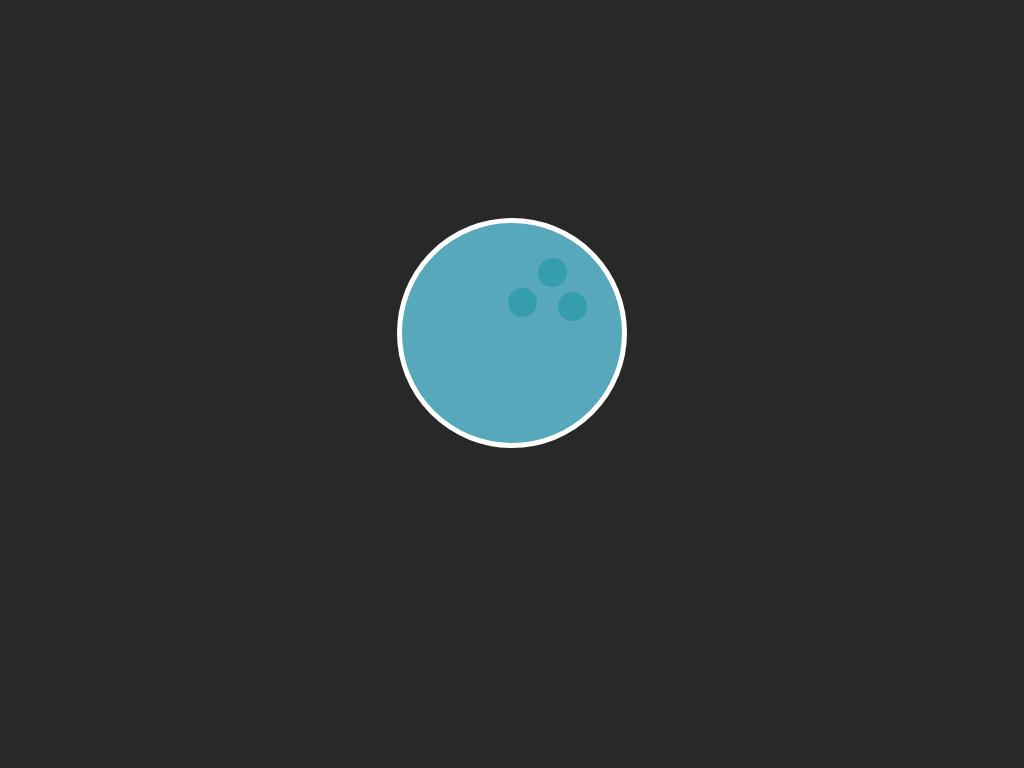

Give the HTML and CSS whose rendering is this image.

<!-- file: index.html -->
<!DOCTYPE html>
<html lang="en">
<head>
    <meta charset="UTF-8">
    <meta name="viewport" content="width=device-width, initial-scale=1.0">
    <title>drawCssMicrophone</title>
    <link rel="stylesheet" href="./public/css/main.css">
</head>
<body>
    <div id="microphone">
        <div class="microphone-bobine">
            <div class="microphone-bobine--hole-1"></div>
            <div class="microphone-bobine--hole-2"></div>
            <div class="microphone-bobine--hole-3"></div>
        </div>

    </div>
</body>
</html>

/* file: main.css */
*{margin:0;padding:0;border:0}body{background-color:#282828;display:flex;justify-content:center;align-items:center;height:100vh}body #microphone{border-radius:50%;width:220px;height:220px;background-color:#57a8ba;position:relative;margin-top:-10%;border:5px solid #fff}body #microphone .microphone-bobine--hole-1{width:29px;height:29px;background-color:#349ead;position:absolute;top:35px;right:55px;border-radius:50%}body #microphone .microphone-bobine--hole-2{width:29px;height:29px;background-color:#349ead;position:absolute;top:65px;right:85px;border-radius:50%}body #microphone .microphone-bobine--hole-3{width:29px;height:29px;background-color:#349ead;position:absolute;top:69px;right:35px;border-radius:50%}
